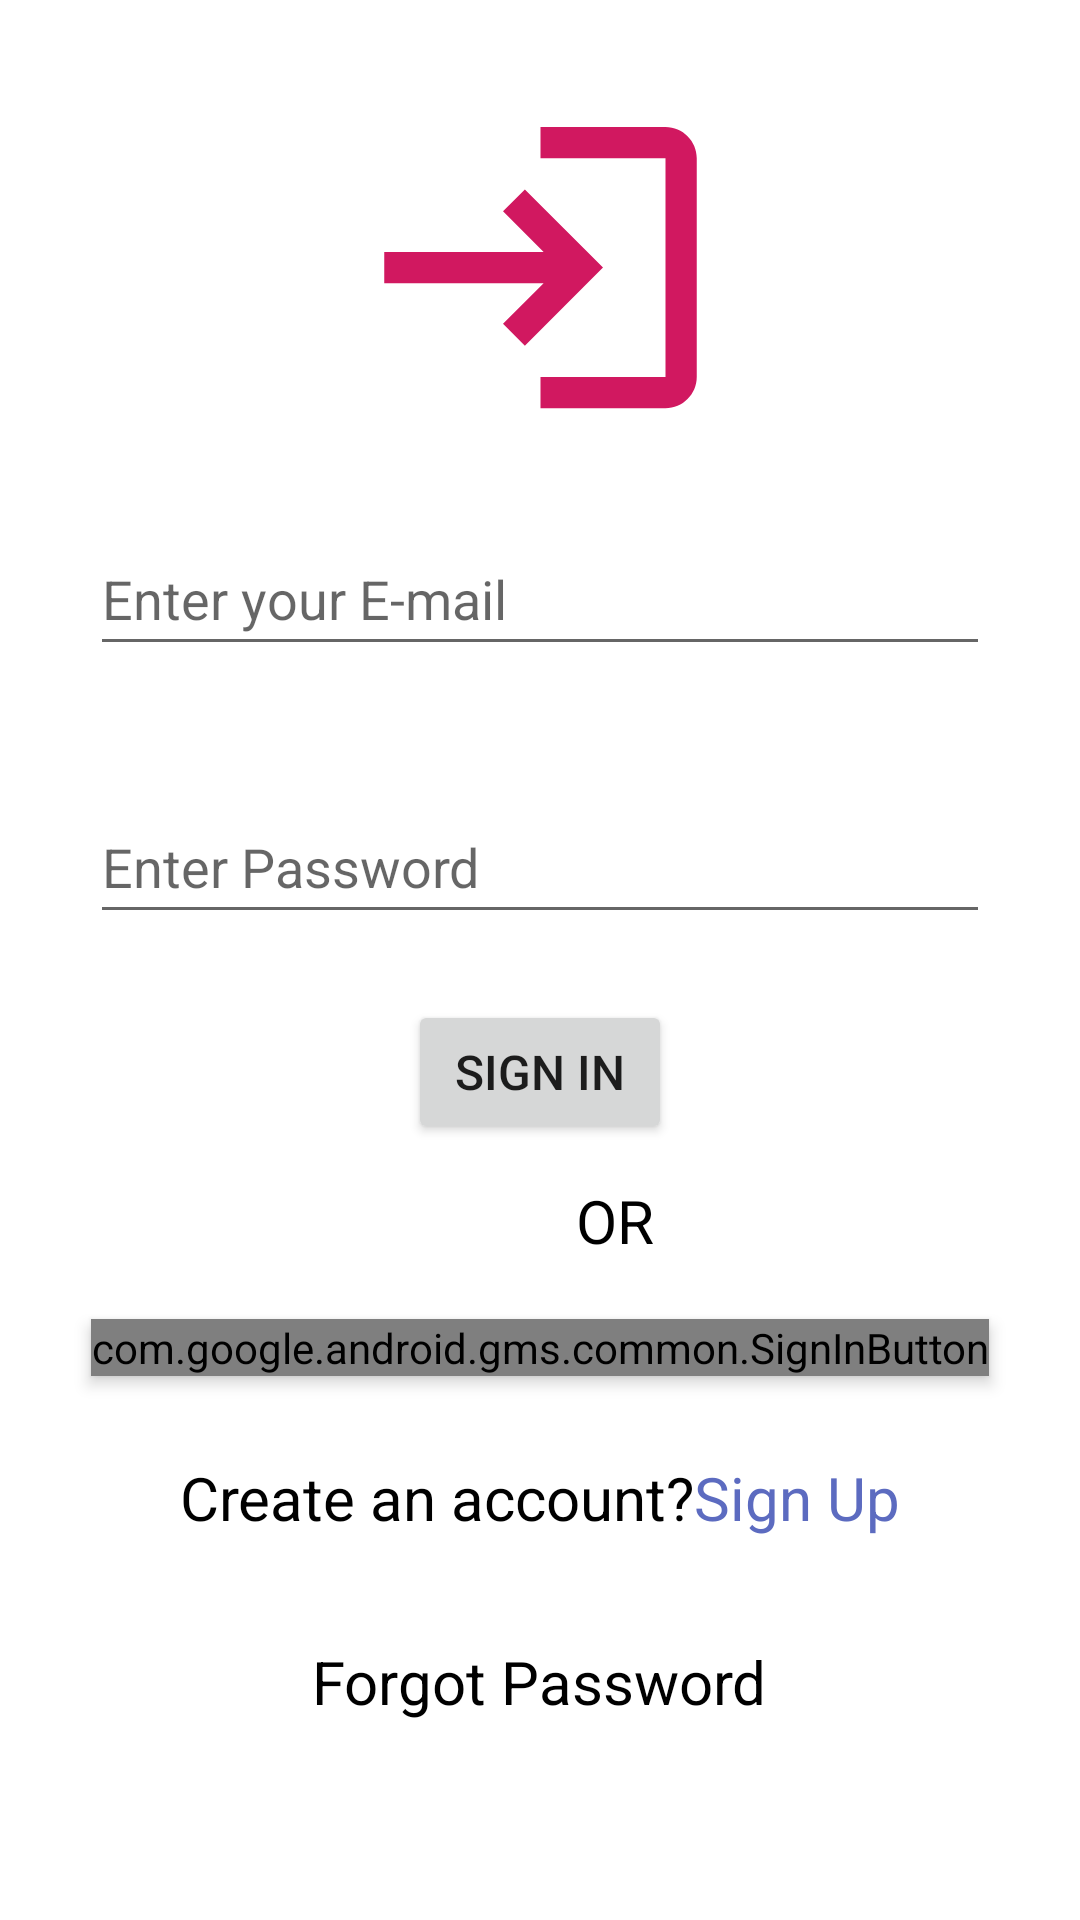

Produce the Android XML layout that renders to this screen, including the resource entries it uses.
<!-- AndroidManifest.xml: application theme Theme.QuizzGame -->
<!-- res/layout/activity_login_page.xml -->
<?xml version="1.0" encoding="utf-8"?>
<androidx.constraintlayout.widget.ConstraintLayout xmlns:android="http://schemas.android.com/apk/res/android"
    xmlns:app="http://schemas.android.com/apk/res-auto"
    xmlns:tools="http://schemas.android.com/tools"
    android:layout_width="match_parent"
    android:layout_height="match_parent"
    android:background="@drawable/loginpage"
    tools:context=".Login_Page">

    <ImageView
        android:id="@+id/imageView"
        android:layout_width="125dp"
        android:layout_height="0dp"
        android:layout_marginTop="14dp"
        android:layout_marginBottom="230dp"
        app:layout_constraintBottom_toTopOf="@+id/progressBarSignin"
        app:layout_constraintEnd_toEndOf="parent"
        app:layout_constraintStart_toStartOf="parent"
        app:layout_constraintTop_toTopOf="parent"
        app:srcCompat="@drawable/login" />

    <EditText
        android:id="@+id/editTextTextEmailAddress"
        android:layout_width="300dp"
        android:layout_height="wrap_content"
        android:layout_marginBottom="31dp"
        android:ems="10"
        android:hint="Enter your E-mail"
        android:inputType="textEmailAddress"
        android:minHeight="48dp"
        app:layout_constraintBottom_toTopOf="@+id/editTextTextPassword"
        app:layout_constraintEnd_toEndOf="@+id/editTextTextPassword"
        app:layout_constraintStart_toStartOf="@+id/editTextTextPassword"
        app:layout_constraintTop_toBottomOf="@+id/imageView" />

    <EditText
        android:id="@+id/editTextTextPassword"
        android:layout_width="300dp"
        android:layout_height="wrap_content"
        android:layout_marginBottom="12dp"
        android:ems="10"
        android:hint="Enter Password"
        android:inputType="textPassword"
        android:minHeight="48dp"
        app:layout_constraintBottom_toTopOf="@+id/buttonSignIn"
        app:layout_constraintEnd_toEndOf="parent"
        app:layout_constraintStart_toStartOf="parent"
        app:layout_constraintTop_toBottomOf="@+id/editTextTextEmailAddress" />

    <Button
        android:id="@+id/buttonSignIn"
        android:layout_width="wrap_content"
        android:layout_height="wrap_content"
        android:layout_marginBottom="48dp"
        android:elevation="3dp"
        android:text="sign in"
        android:textSize="16sp"
        app:layout_constraintBottom_toTopOf="@+id/signInButton"
        app:layout_constraintEnd_toEndOf="parent"
        app:layout_constraintStart_toStartOf="parent"
        app:layout_constraintTop_toBottomOf="@+id/editTextTextPassword" />

    <TextView
        android:id="@+id/textView"
        android:layout_width="wrap_content"
        android:layout_height="wrap_content"
        android:layout_marginStart="192dp"
        android:layout_marginTop="12dp"
        android:text="OR"
        android:textColor="@color/black"
        android:textSize="20sp"
        app:layout_constraintStart_toStartOf="parent"
        app:layout_constraintTop_toBottomOf="@+id/buttonSignIn" />

    <com.google.android.gms.common.SignInButton
        android:id="@+id/signInButton"
        android:layout_width="wrap_content"
        android:layout_height="wrap_content"
        android:layout_marginBottom="17dp"
        android:elevation="3dp"
        app:layout_constraintBottom_toTopOf="@+id/textViewSignUp"
        app:layout_constraintEnd_toEndOf="parent"
        app:layout_constraintStart_toStartOf="parent"
        app:layout_constraintTop_toBottomOf="@+id/buttonSignIn" />

    <TextView
        android:id="@+id/textViewForgotPassword"
        android:layout_width="wrap_content"
        android:layout_height="wrap_content"
        android:layout_marginBottom="56dp"
        android:text="@string/forgot_password"
        android:textColor="@color/black"
        android:textSize="20sp"
        app:layout_constraintBottom_toBottomOf="parent"
        app:layout_constraintEnd_toEndOf="parent"
        app:layout_constraintHorizontal_bias="0.498"
        app:layout_constraintStart_toStartOf="parent"
        app:layout_constraintTop_toBottomOf="@+id/textViewSignUp" />

    <TextView
        android:id="@+id/textViewSignUp"
        android:layout_width="wrap_content"
        android:layout_height="wrap_content"
        android:layout_marginBottom="24dp"
        android:text="@string/sign_up"
        android:textColor="@color/black"
        android:textSize="20sp"
        app:layout_constraintBottom_toTopOf="@+id/textViewForgotPassword"
        app:layout_constraintEnd_toEndOf="parent"
        app:layout_constraintStart_toStartOf="parent"
        app:layout_constraintTop_toBottomOf="@+id/signInButton" />

    <ProgressBar
        android:id="@+id/progressBarSignin"
        style="?android:attr/progressBarStyle"
        android:layout_width="wrap_content"
        android:layout_height="wrap_content"
        android:layout_marginBottom="198dp"
        android:visibility="invisible"
        app:layout_constraintBottom_toBottomOf="parent"
        app:layout_constraintEnd_toEndOf="parent"
        app:layout_constraintStart_toStartOf="parent"
        app:layout_constraintTop_toBottomOf="@+id/imageView" />
</androidx.constraintlayout.widget.ConstraintLayout>
<!-- resources referenced by this layout -->
<resources>
  <color name="black">#FF000000</color>
  <!-- drawable login (drawable) -->
  <vector android:autoMirrored="true" android:height="24dp"
      android:tint="#D11860" android:viewportHeight="24"
      android:viewportWidth="24" android:width="24dp" xmlns:android="http://schemas.android.com/apk/res/android">
      <path android:fillColor="@android:color/white" android:pathData="M11,7L9.6,8.4l2.6,2.6H2v2h10.2l-2.6,2.6L11,17l5,-5L11,7zM20,19h-8v2h8c1.1,0 2,-0.9 2,-2V5c0,-1.1 -0.9,-2 -2,-2h-8v2h8V19z"/>
  </vector>
  <string name="forgot_password">Forgot Password</string>
  <string name="sign_up">Create an account?<font color="#5C6BC0">Sign Up</font>  </string>
  <style name="Theme.QuizzGame" parent="Theme.MaterialComponents.DayNight.DarkActionBar">
          
          <item name="colorPrimary">@color/purple_500</item>
          <item name="colorPrimaryVariant">@color/purple_700</item>
          <item name="colorOnPrimary">@color/white</item>
          
          <item name="colorSecondary">@color/teal_200</item>
          <item name="colorSecondaryVariant">@color/teal_700</item>
          <item name="colorOnSecondary">#09538D</item>
          
          <item name="android:statusBarColor">?attr/colorPrimaryVariant</item>
          
      </style>
  <color name="purple_500">#FF6200EE</color>
  <color name="purple_700">#FF3700B3</color>
  <color name="white">#FFFFFFFF</color>
  <color name="teal_200">#FF03DAC5</color>
  <color name="teal_700">#FF018786</color>
</resources>
